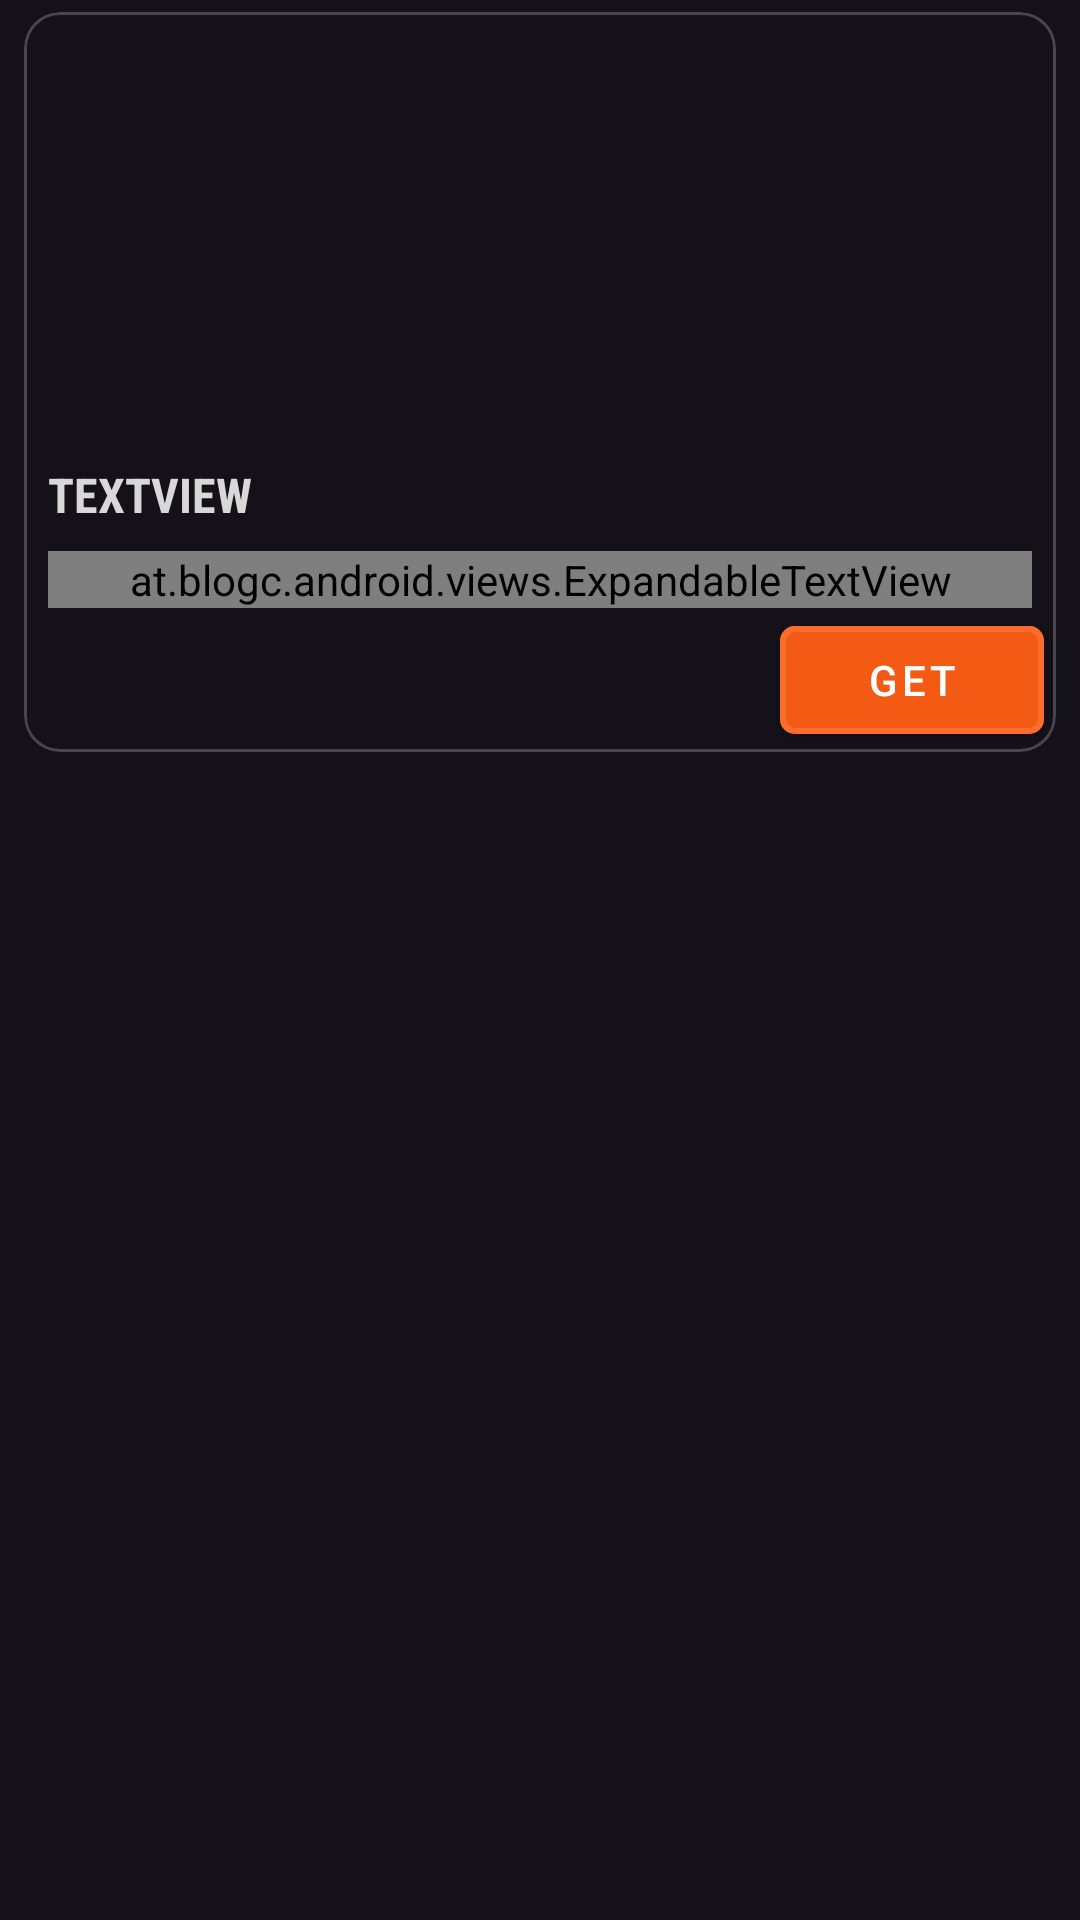

Reconstruct the res/layout file that produces this screen, plus the resources it refers to.
<!-- AndroidManifest.xml: application theme mainTheme -->
<!-- res/layout/giveaway_item.xml -->
<?xml version="1.0" encoding="utf-8"?>
<androidx.constraintlayout.widget.ConstraintLayout xmlns:android="http://schemas.android.com/apk/res/android"
    xmlns:app="http://schemas.android.com/apk/res-auto"
    android:layout_width="match_parent"
    android:layout_height="wrap_content">

    <com.google.android.material.card.MaterialCardView
        android:id="@+id/giveawayCV"
        android:layout_width="match_parent"
        android:layout_height="wrap_content"
        android:layout_marginStart="8dp"
        android:layout_marginTop="4dp"
        android:layout_marginEnd="8dp"
        app:layout_constraintEnd_toEndOf="parent"
        app:layout_constraintStart_toStartOf="parent"
        app:layout_constraintTop_toTopOf="parent">

        <androidx.constraintlayout.widget.ConstraintLayout
            android:layout_width="match_parent"
            android:layout_height="match_parent">

            <ImageView
                android:id="@+id/giveawayIV"
                android:layout_width="match_parent"
                android:layout_height="0dp"
                android:scaleType="centerCrop"
                android:src="@drawable/ic_launcher_background"
                android:foreground="@drawable/card_gradient"
                app:layout_constraintBottom_toBottomOf="parent"
                app:layout_constraintEnd_toEndOf="parent"
                app:layout_constraintStart_toStartOf="parent"
                app:layout_constraintTop_toTopOf="parent" />

            <TextView
                android:id="@+id/giveawayTitleTV"
                android:layout_width="wrap_content"
                android:layout_height="wrap_content"
                android:layout_marginTop="150dp"
                android:text="TextView"
                style="@style/TitleText"
                app:layout_constraintStart_toStartOf="@+id/giveawayDescTV"
                app:layout_constraintTop_toTopOf="parent" />

            <com.google.android.material.button.MaterialButton
                android:id="@+id/getBTN"
                android:layout_width="wrap_content"
                android:layout_height="wrap_content"
                android:layout_marginEnd="4dp"
                android:text="GET"
                style="@style/mainButton"
                app:layout_constraintBottom_toBottomOf="parent"
                app:layout_constraintEnd_toEndOf="parent" />

            <at.blogc.android.views.ExpandableTextView
                android:id="@+id/giveawayDescTV"
                android:layout_width="0dp"
                android:layout_height="wrap_content"
                android:layout_marginStart="8dp"
                android:layout_marginTop="8dp"
                android:layout_marginEnd="8dp"
                android:ellipsize="end"
                android:maxLines="1"
                android:text="TextView"
                android:textColor="@color/white"
                style="@style/secondText"
                app:animation_duration="750"
                app:layout_constraintBottom_toTopOf="@+id/getBTN"
                app:layout_constraintEnd_toEndOf="parent"
                app:layout_constraintStart_toStartOf="parent"
                app:layout_constraintTop_toBottomOf="@+id/giveawayTitleTV" />
        </androidx.constraintlayout.widget.ConstraintLayout>

    </com.google.android.material.card.MaterialCardView>
</androidx.constraintlayout.widget.ConstraintLayout>
<!-- resources referenced by this layout -->
<resources>
  <color name="white">#FFFFFFFF</color>
  <!-- drawable card_gradient (drawable) -->
  <?xml version="1.0" encoding="utf-8"?>
  <shape xmlns:android="http://schemas.android.com/apk/res/android">
      <gradient
          android:startColor="#00686868"
          android:endColor="@color/cardBackground"
          android:angle="80"
          />
  </shape>
  <style name="TitleText" parent="Widget.AppCompat.TextView">
          <item name="android:textColor">@color/mainTextColor</item>
          <item name="android:textSize">16sp</item>
          <item name="textAllCaps">true</item>
          <item name="fontFamily">sans-serif-condensed</item>
          <item name="android:textStyle">bold</item>
      </style>
  <style name="mainButton" parent="Widget.MaterialComponents.Button">
          <item name="backgroundTint">@color/mainButtonColor</item>
          <item name="cornerRadius">5dp</item>
          <item name="strokeColor">@color/buttonStroke</item>
          <item name="strokeWidth">2dp</item>
          <item name="android:textColor">@color/white</item>
      </style>
  <style name="secondText" parent="Widget.AppCompat.TextView">
          <item name="android:textColor">@color/secondTextColor</item>
          <item name="android:textSize">12sp</item>
          <item name="fontFamily">sans-serif-condensed</item>
      </style>
  <style name="mainTheme" parent="Theme.Material3.Dark.NoActionBar">
          <item name="colorPrimary">@color/MainBackground</item>
          <item name="colorSecondaryContainer">@color/mainButtonColor</item>
      </style>
  <color name="cardBackground">#2C2B2B</color>
  <color name="mainTextColor">#D8D8D8</color>
  <color name="mainButtonColor">#F35A13</color>
  <color name="buttonStroke">#FA6D2C</color>
  <color name="secondTextColor">#ACACAC</color>
  <color name="MainBackground">#292929</color>
</resources>
